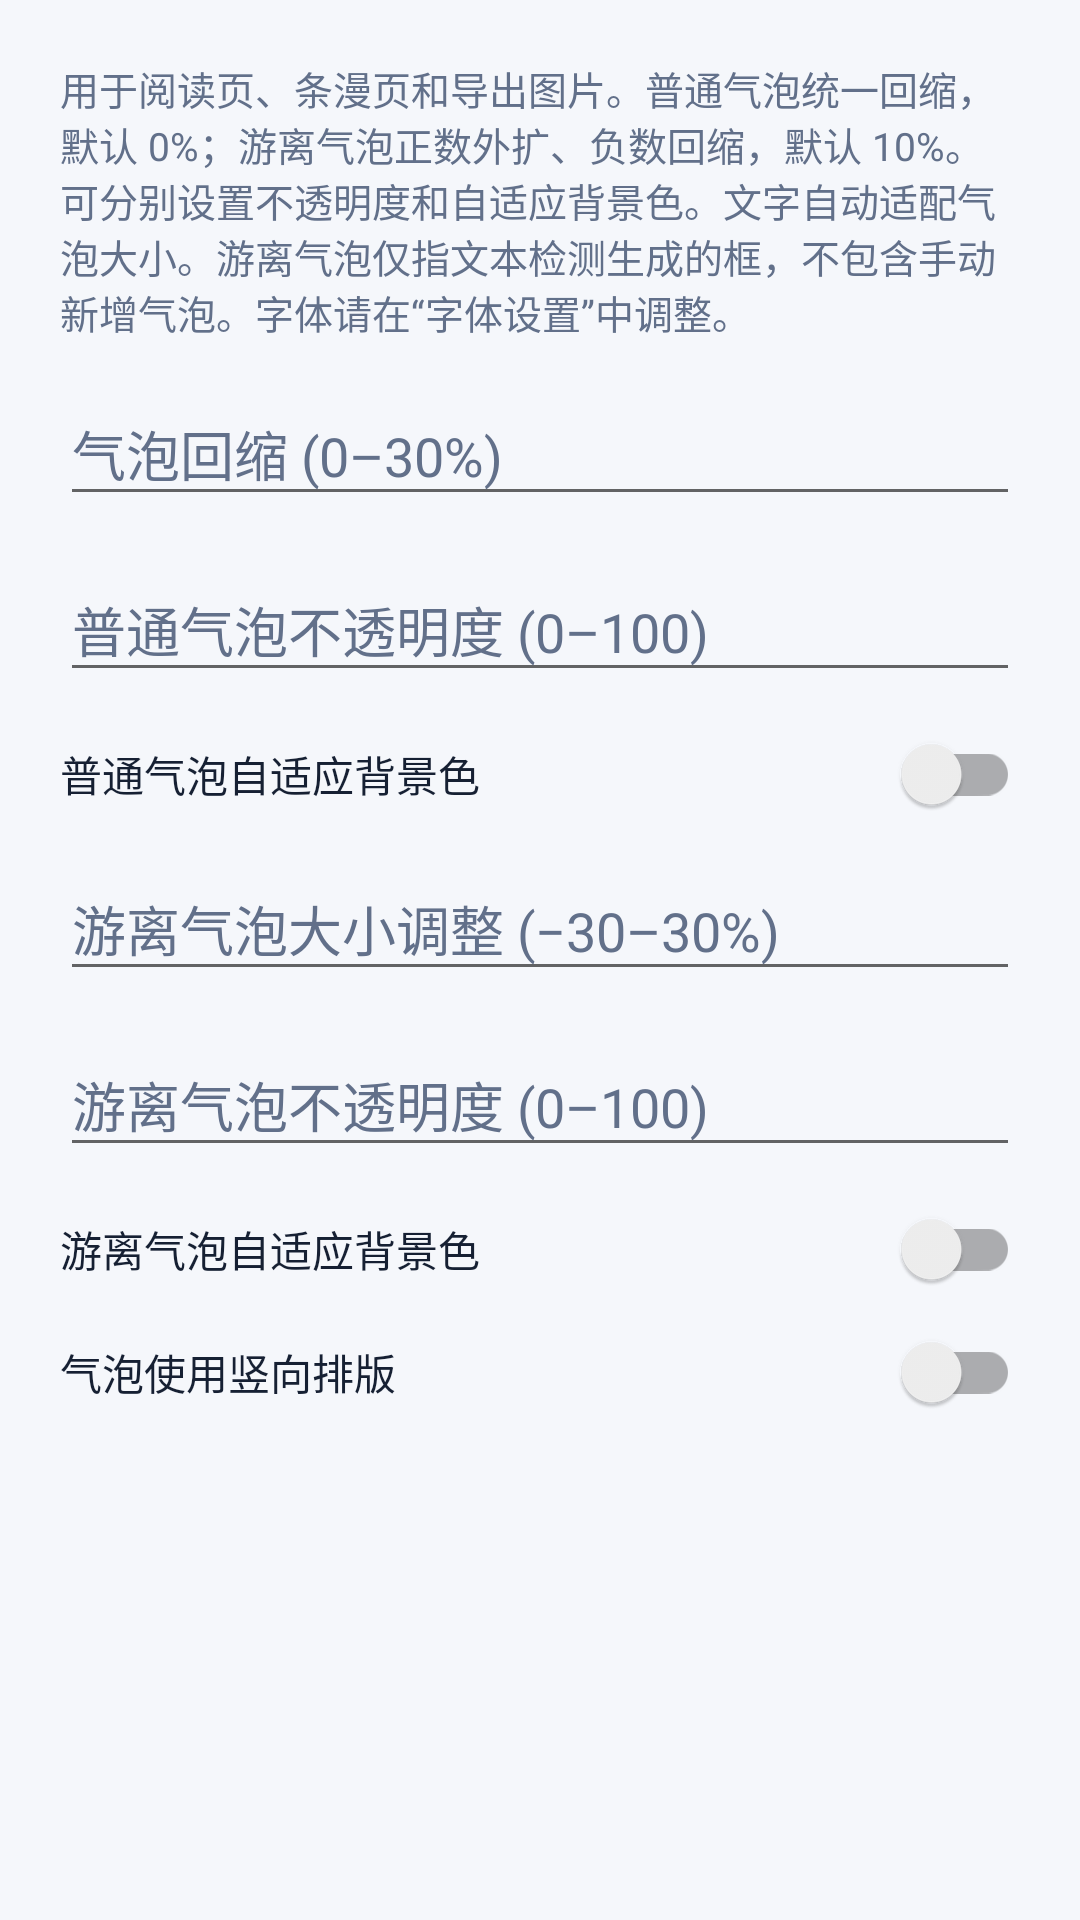

Reconstruct the res/layout file that produces this screen, plus the resources it refers to.
<!-- AndroidManifest.xml: application theme Theme.MangaTranslator -->
<!-- res/layout/dialog_normal_bubble_render_settings.xml -->
<?xml version="1.0" encoding="utf-8"?>
<ScrollView xmlns:android="http://schemas.android.com/apk/res/android"
    android:layout_width="match_parent"
    android:layout_height="wrap_content"
    android:clipToPadding="false">

    <LinearLayout
        android:layout_width="match_parent"
        android:layout_height="wrap_content"
        android:orientation="vertical"
        android:padding="20dp">

        <TextView
            android:layout_width="match_parent"
            android:layout_height="wrap_content"
            android:text="@string/normal_bubble_render_settings_note"
            android:textColor="?attr/dialogHintTextColor"
            android:textSize="13sp" />

        <com.google.android.material.textfield.TextInputLayout
            style="@style/Widget.MangaTranslator.Input"
            android:layout_width="match_parent"
            android:layout_height="wrap_content"
            android:layout_marginTop="12dp"
            android:hint="@string/normal_bubble_shrink_percent_hint">

            <com.google.android.material.textfield.TextInputEditText
                android:id="@+id/normal_bubble_shrink_percent_input"
                style="@style/Widget.MangaTranslator.EditText"
                android:layout_width="match_parent"
                android:layout_height="wrap_content"
                android:inputType="number" />
        </com.google.android.material.textfield.TextInputLayout>

        <com.google.android.material.textfield.TextInputLayout
            style="@style/Widget.MangaTranslator.Input"
            android:layout_width="match_parent"
            android:layout_height="wrap_content"
            android:layout_marginTop="12dp"
            android:hint="@string/normal_bubble_opacity_percent_hint">

            <com.google.android.material.textfield.TextInputEditText
                android:id="@+id/normal_bubble_opacity_percent_input"
                style="@style/Widget.MangaTranslator.EditText"
                android:layout_width="match_parent"
                android:layout_height="wrap_content"
                android:inputType="number" />
        </com.google.android.material.textfield.TextInputLayout>

        <androidx.appcompat.widget.SwitchCompat
            android:id="@+id/normal_bubble_auto_adapt_color_switch"
            android:layout_width="match_parent"
            android:layout_height="wrap_content"
            android:layout_marginTop="14dp"
            android:text="@string/normal_bubble_auto_adapt_color"
            android:textColor="?attr/dialogTextColor" />

        <com.google.android.material.textfield.TextInputLayout
            style="@style/Widget.MangaTranslator.Input"
            android:layout_width="match_parent"
            android:layout_height="wrap_content"
            android:layout_marginTop="12dp"
            android:hint="@string/normal_bubble_free_shrink_percent_hint">

            <com.google.android.material.textfield.TextInputEditText
                android:id="@+id/normal_bubble_free_shrink_percent_input"
                style="@style/Widget.MangaTranslator.EditText"
                android:layout_width="match_parent"
                android:layout_height="wrap_content"
                android:inputType="numberSigned" />
        </com.google.android.material.textfield.TextInputLayout>

        <com.google.android.material.textfield.TextInputLayout
            style="@style/Widget.MangaTranslator.Input"
            android:layout_width="match_parent"
            android:layout_height="wrap_content"
            android:layout_marginTop="12dp"
            android:hint="@string/normal_bubble_free_opacity_percent_hint">

            <com.google.android.material.textfield.TextInputEditText
                android:id="@+id/normal_bubble_free_opacity_percent_input"
                style="@style/Widget.MangaTranslator.EditText"
                android:layout_width="match_parent"
                android:layout_height="wrap_content"
                android:inputType="number" />
        </com.google.android.material.textfield.TextInputLayout>

        <androidx.appcompat.widget.SwitchCompat
            android:id="@+id/normal_bubble_free_auto_adapt_color_switch"
            android:layout_width="match_parent"
            android:layout_height="wrap_content"
            android:layout_marginTop="14dp"
            android:text="@string/normal_bubble_free_auto_adapt_color"
            android:textColor="?attr/dialogTextColor" />

        <androidx.appcompat.widget.SwitchCompat
            android:id="@+id/normal_bubble_vertical_text_switch"
            android:layout_width="match_parent"
            android:layout_height="wrap_content"
            android:layout_marginTop="14dp"
            android:text="@string/bubble_vertical_text"
            android:textColor="?attr/dialogTextColor" />
    </LinearLayout>
</ScrollView>
<!-- resources referenced by this layout -->
<resources>
  <string name="bubble_vertical_text">气泡使用竖向排版</string>
  <string name="normal_bubble_auto_adapt_color">普通气泡自适应背景色</string>
  <string name="normal_bubble_free_auto_adapt_color">游离气泡自适应背景色</string>
  <string name="normal_bubble_free_opacity_percent_hint">游离气泡不透明度 (0–100)</string>
  <string name="normal_bubble_free_shrink_percent_hint">游离气泡大小调整 (−30–30%)</string>
  <string name="normal_bubble_opacity_percent_hint">普通气泡不透明度 (0–100)</string>
  <string name="normal_bubble_render_settings_note" formatted="false">用于阅读页、条漫页和导出图片。普通气泡统一回缩，默认 0%；游离气泡正数外扩、负数回缩，默认 10%。可分别设置不透明度和自适应背景色。文字自动适配气泡大小。游离气泡仅指文本检测生成的框，不包含手动新增气泡。字体请在“字体设置”中调整。</string>
  <string name="normal_bubble_shrink_percent_hint">气泡回缩 (0–30%)</string>
  <style name="Widget.MangaTranslator.EditText" parent="">
          <item name="android:textColor">?attr/dialogTextColor</item>
          <item name="android:textColorHint">?attr/dialogHintTextColor</item>
      </style>
  <style name="Widget.MangaTranslator.Input" parent="">
          <item name="boxBackgroundMode">outline</item>
          <item name="boxCornerRadiusTopStart">22dp</item>
          <item name="boxCornerRadiusTopEnd">22dp</item>
          <item name="boxCornerRadiusBottomStart">22dp</item>
          <item name="boxCornerRadiusBottomEnd">22dp</item>
          <item name="boxStrokeColor">@color/input_stroke_color</item>
          <item name="hintTextColor">@color/input_hint_color</item>
          <item name="android:textColorHint">@color/input_hint_color</item>
      </style>
  <color name="light_accent">#162033</color>
  <color name="light_decor">#51AFFF</color>
  <color name="light_base">#F5F7FB</color>
  <color name="light_surface">#FFFFFF</color>
  <color name="light_surface_alt">#EEF3FA</color>
  <color name="light_button">#EEF3FA</color>
  <color name="light_button_text">#162033</color>
  <color name="light_muted_text">#62708A</color>
  <color name="light_outline">#CCD7E6</color>
  <color name="light_hero_start">#162033</color>
  <color name="light_hero_end">#30415F</color>
  <style name="Widget.MangaTranslator.Button" parent="Widget.AppCompat.Button">
          <item name="android:background">@drawable/bg_button_rounded</item>
          <item name="android:textColor">?attr/buttonTextColor</item>
          <item name="android:textAllCaps">false</item>
          <item name="android:textStyle">bold</item>
          <item name="android:minHeight">50dp</item>
          <item name="android:paddingStart">18dp</item>
          <item name="android:paddingEnd">18dp</item>
      </style>
  <!-- drawable bg_dialog_surface (drawable) -->
  <?xml version="1.0" encoding="utf-8"?>
  <inset xmlns:android="http://schemas.android.com/apk/res/android"
      android:insetLeft="16dp"
      android:insetTop="20dp"
      android:insetRight="16dp"
      android:insetBottom="20dp">
      <shape android:shape="rectangle">
          <corners android:radius="30dp" />
          <solid android:color="?attr/surfaceColor" />
          <stroke
              android:width="1dp"
              android:color="?attr/outlineColor" />
      </shape>
  </inset>
</resources>
